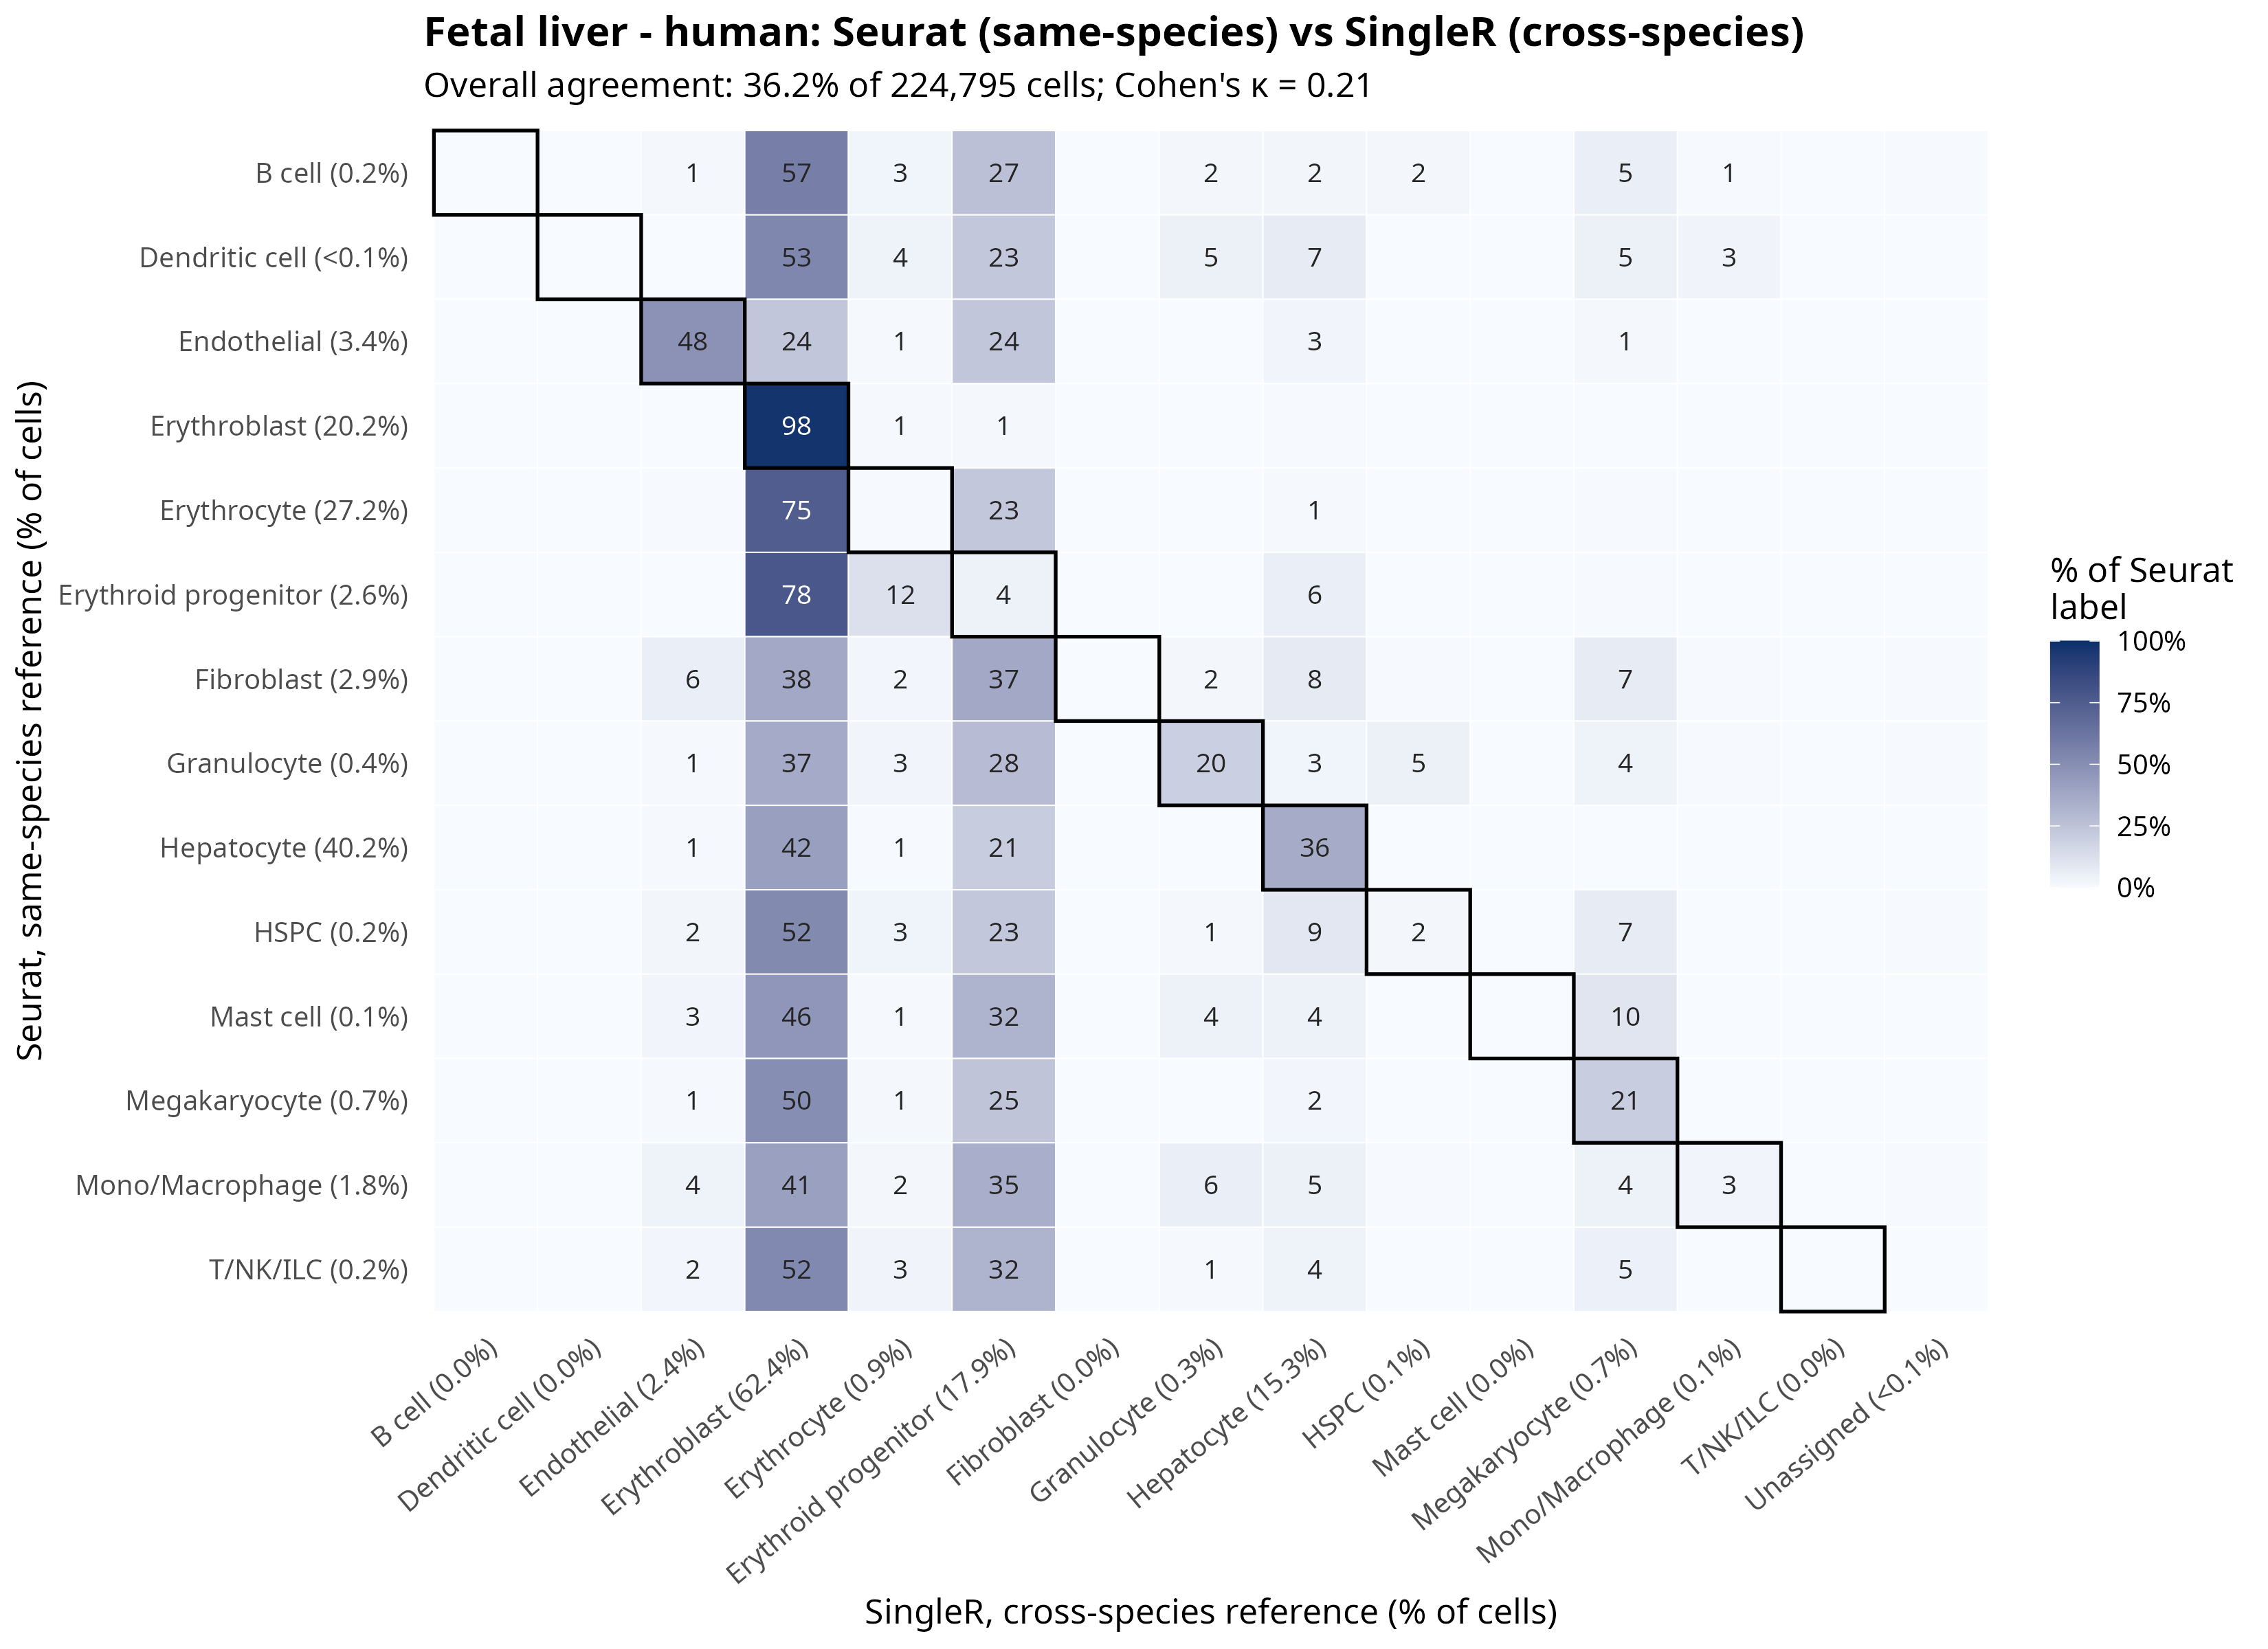

The file beside this chart, header and first rows:
seurat, singleR, n, frac, species
B cell, Endothelial, 4, 0.01153, human
B cell, Erythroblast, 199, 0.5735, human
B cell, Erythrocyte, 10, 0.02882, human
B cell, Erythroid progenitor, 92, 0.2651, human
B cell, Granulocyte, 6, 0.01729, human
B cell, HSPC, 6, 0.01729, human
B cell, Hepatocyte, 8, 0.02305, human
B cell, Megakaryocyte, 19, 0.05476, human
B cell, Mono/Macrophage, 2, 0.005764, human
B cell, Unassigned, 1, 0.002882, human
Dendritic cell, Erythroblast, 55, 0.534, human
Dendritic cell, Erythrocyte, 4, 0.03883, human
Dendritic cell, Erythroid progenitor, 24, 0.233, human
Dendritic cell, Granulocyte, 5, 0.04854, human
Dendritic cell, Hepatocyte, 7, 0.06796, human
Dendritic cell, Megakaryocyte, 5, 0.04854, human
Dendritic cell, Mono/Macrophage, 3, 0.02913, human
Endothelial, Endothelial, 3690, 0.48, human
Endothelial, Erythroblast, 1817, 0.2364, human
Endothelial, Erythrocyte, 58, 0.007545, human
Endothelial, Erythroid progenitor, 1808, 0.2352, human
Endothelial, Granulocyte, 2, 0.0002602, human
Endothelial, HSPC, 6, 0.0007805, human
Endothelial, Hepatocyte, 205, 0.02667, human
Endothelial, Megakaryocyte, 98, 0.01275, human
Endothelial, Unassigned, 3, 0.0003903, human
Erythroblast, Endothelial, 20, 0.0004396, human
Erythroblast, Erythroblast, 44407, 0.9762, human
Erythroblast, Erythrocyte, 360, 0.007914, human
Erythroblast, Erythroid progenitor, 563, 0.01238, human
Erythroblast, Granulocyte, 1, 2.1982370139148404e-05, human
Erythroblast, Hepatocyte, 129, 0.002836, human
Erythroblast, Megakaryocyte, 10, 0.0002198, human
Erythroblast, Mono/Macrophage, 1, 2.1982370139148404e-05, human
Erythrocyte, Endothelial, 274, 0.004486, human
Erythrocyte, Erythroblast, 45594, 0.7465, human
Erythrocyte, Erythrocyte, 202, 0.003307, human
Erythrocyte, Erythroid progenitor, 14106, 0.2309, human
Erythrocyte, Granulocyte, 105, 0.001719, human
Erythrocyte, HSPC, 33, 0.0005403, human
Erythrocyte, Hepatocyte, 519, 0.008497, human
Erythrocyte, Megakaryocyte, 199, 0.003258, human
Erythrocyte, Mono/Macrophage, 39, 0.0006385, human
Erythrocyte, Unassigned, 8, 0.000131, human
Erythroid progenitor, Endothelial, 7, 0.001205, human
Erythroid progenitor, Erythroblast, 4528, 0.7793, human
Erythroid progenitor, Erythrocyte, 689, 0.1186, human
Erythroid progenitor, Erythroid progenitor, 241, 0.04148, human
Erythroid progenitor, Granulocyte, 1, 0.0001721, human
Erythroid progenitor, HSPC, 1, 0.0001721, human
Erythroid progenitor, Hepatocyte, 328, 0.05645, human
Erythroid progenitor, Megakaryocyte, 13, 0.002238, human
Erythroid progenitor, Unassigned, 2, 0.0003442, human
Fibroblast, Endothelial, 366, 0.05654, human
Fibroblast, Erythroblast, 2428, 0.3751, human
Fibroblast, Erythrocyte, 143, 0.02209, human
Fibroblast, Erythroid progenitor, 2420, 0.3739, human
Fibroblast, Granulocyte, 108, 0.01668, human
Fibroblast, HSPC, 23, 0.003553, human
Fibroblast, Hepatocyte, 491, 0.07585, human
... 66 more rows
